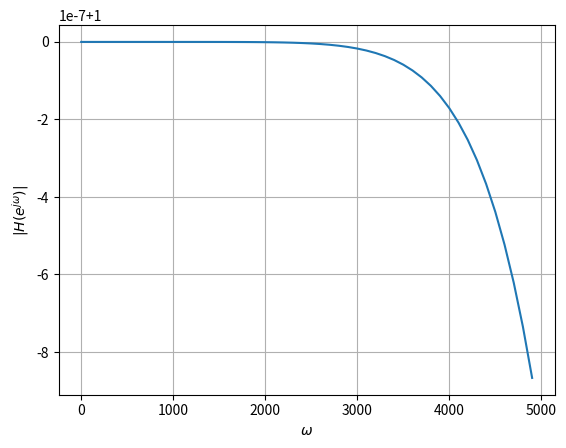

The matplotlib source for this figure: (Note: this script raises an exception after producing the figure.)
import numpy as np
import matplotlib.pyplot as plt
from scipy import signal



#sampling frequency from the audio file
sampl_freq=48000
T = 1.0/sampl_freq
#order of the filter
order=4

#cutoff frquency 
cutoff_freq=4000.0 

#digital frequency
Wn=2*cutoff_freq/sampl_freq  


# b and a are numerator and denominator polynomials respectively
b, a = signal.butter(order, Wn, 'low') 

#Bilinear Transform
def H(s):
	num = np.polyval(b,((1+s*(T/2))/(1-s*(T/2)))**(-1))
	den = np.polyval(a,((1+s*(T/2))/(1-s*(T/2)))**(-1))
	H = num/den
	return H
		
#Input and Output
analog_f = np.arange(0,5000,100)

plt.plot(analog_f, (abs(H(1j*analog_f))))
plt.xlabel('$\omega$')
plt.ylabel('$|H(e^{j\omega})| $')
plt.grid()
plt.savefig("../figs/Butterworth_analog.png")
